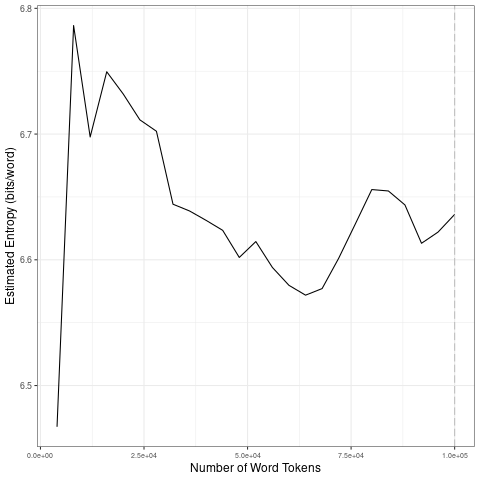

Data behind this chart, as committed beside it:
file, entropy.Corpus.Size, entropy.Entropy, sd.Corpus.Size, sd.SD
data/2021_by_fr/2021-03-27_tokens_1-gram…, 4000, 6.467, 20000, 0.1267
data/2021_by_fr/2021-03-27_tokens_1-gram…, 8000, 6.786, 40000, 0.03801
data/2021_by_fr/2021-03-27_tokens_1-gram…, 12000, 6.698, 60000, 0.01715
data/2021_by_fr/2021-03-27_tokens_1-gram…, 16000, 6.75, 80000, 0.03537
data/2021_by_fr/2021-03-27_tokens_1-gram…, 20000, 6.732, 1e+05, 0.01662
data/2021_by_fr/2021-03-27_tokens_1-gram…, 24000, 6.711, 20000, 0.1267
data/2021_by_fr/2021-03-27_tokens_1-gram…, 28000, 6.702, 40000, 0.03801
data/2021_by_fr/2021-03-27_tokens_1-gram…, 32000, 6.644, 60000, 0.01715
data/2021_by_fr/2021-03-27_tokens_1-gram…, 36000, 6.639, 80000, 0.03537
data/2021_by_fr/2021-03-27_tokens_1-gram…, 40000, 6.631, 1e+05, 0.01662
data/2021_by_fr/2021-03-27_tokens_1-gram…, 44000, 6.623, 20000, 0.1267
data/2021_by_fr/2021-03-27_tokens_1-gram…, 48000, 6.602, 40000, 0.03801
data/2021_by_fr/2021-03-27_tokens_1-gram…, 52000, 6.615, 60000, 0.01715
data/2021_by_fr/2021-03-27_tokens_1-gram…, 56000, 6.594, 80000, 0.03537
data/2021_by_fr/2021-03-27_tokens_1-gram…, 60000, 6.58, 1e+05, 0.01662
data/2021_by_fr/2021-03-27_tokens_1-gram…, 64000, 6.572, 20000, 0.1267
data/2021_by_fr/2021-03-27_tokens_1-gram…, 68000, 6.577, 40000, 0.03801
data/2021_by_fr/2021-03-27_tokens_1-gram…, 72000, 6.601, 60000, 0.01715
data/2021_by_fr/2021-03-27_tokens_1-gram…, 76000, 6.628, 80000, 0.03537
data/2021_by_fr/2021-03-27_tokens_1-gram…, 80000, 6.656, 1e+05, 0.01662
data/2021_by_fr/2021-03-27_tokens_1-gram…, 84000, 6.655, 20000, 0.1267
data/2021_by_fr/2021-03-27_tokens_1-gram…, 88000, 6.644, 40000, 0.03801
data/2021_by_fr/2021-03-27_tokens_1-gram…, 92000, 6.613, 60000, 0.01715
data/2021_by_fr/2021-03-27_tokens_1-gram…, 96000, 6.622, 80000, 0.03537
data/2021_by_fr/2021-03-27_tokens_1-gram…, 1e+05, 6.636, 1e+05, 0.01662
